Dataset: dataset (GitHub, alevinas/minecraftImagesRNA). Classes: araña, cerdo, creeper, gato, vaca, zombie.

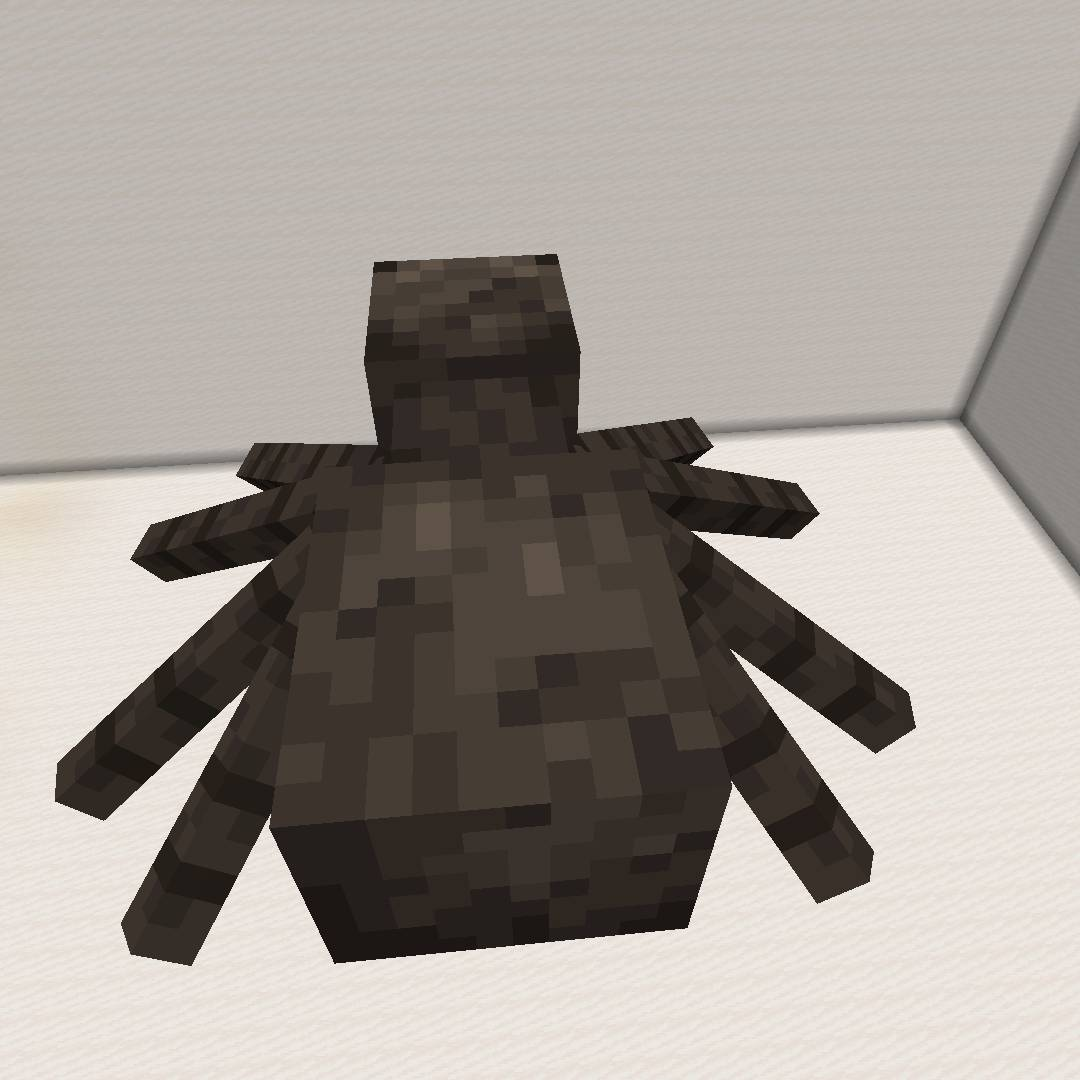
Label: araña

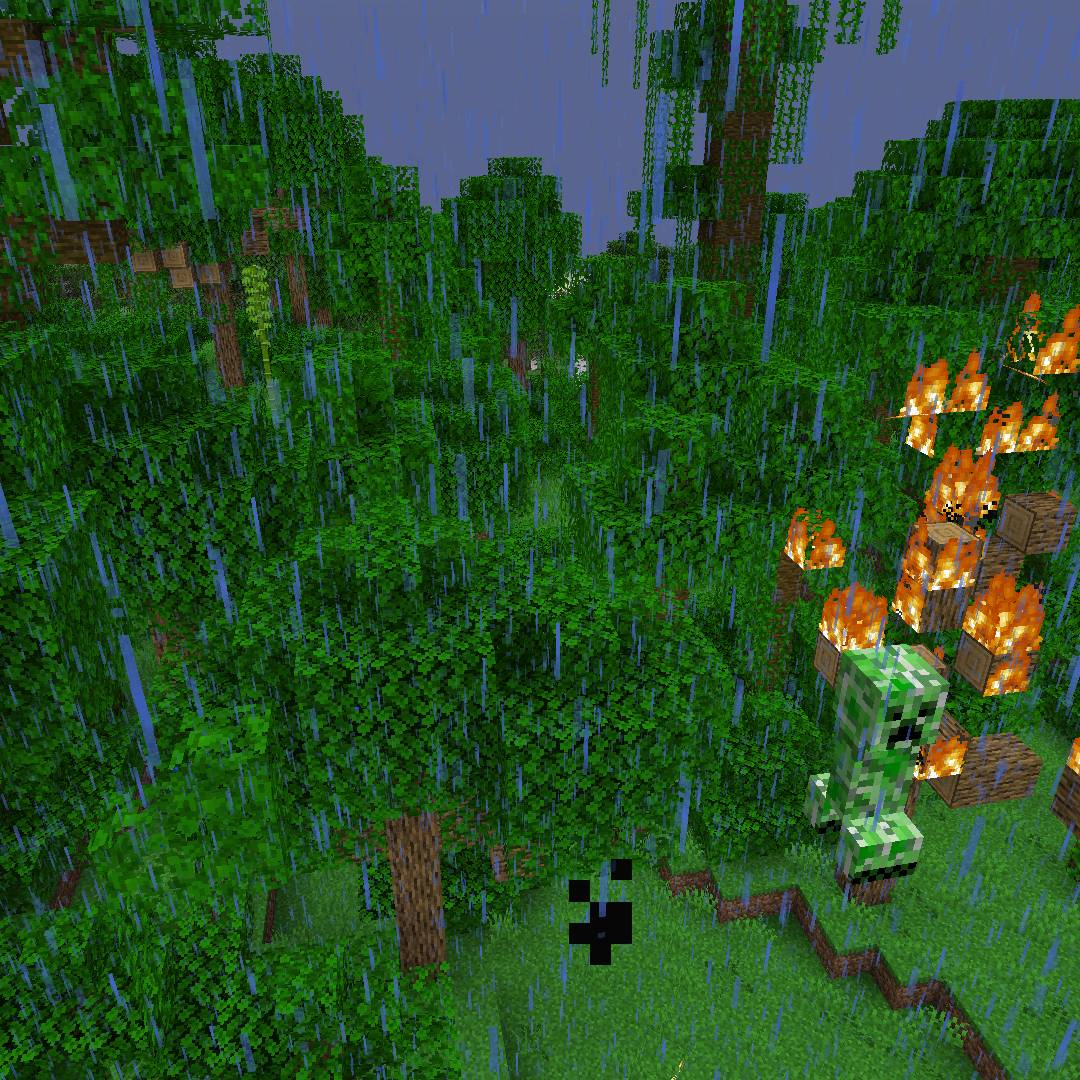
Label: creeper

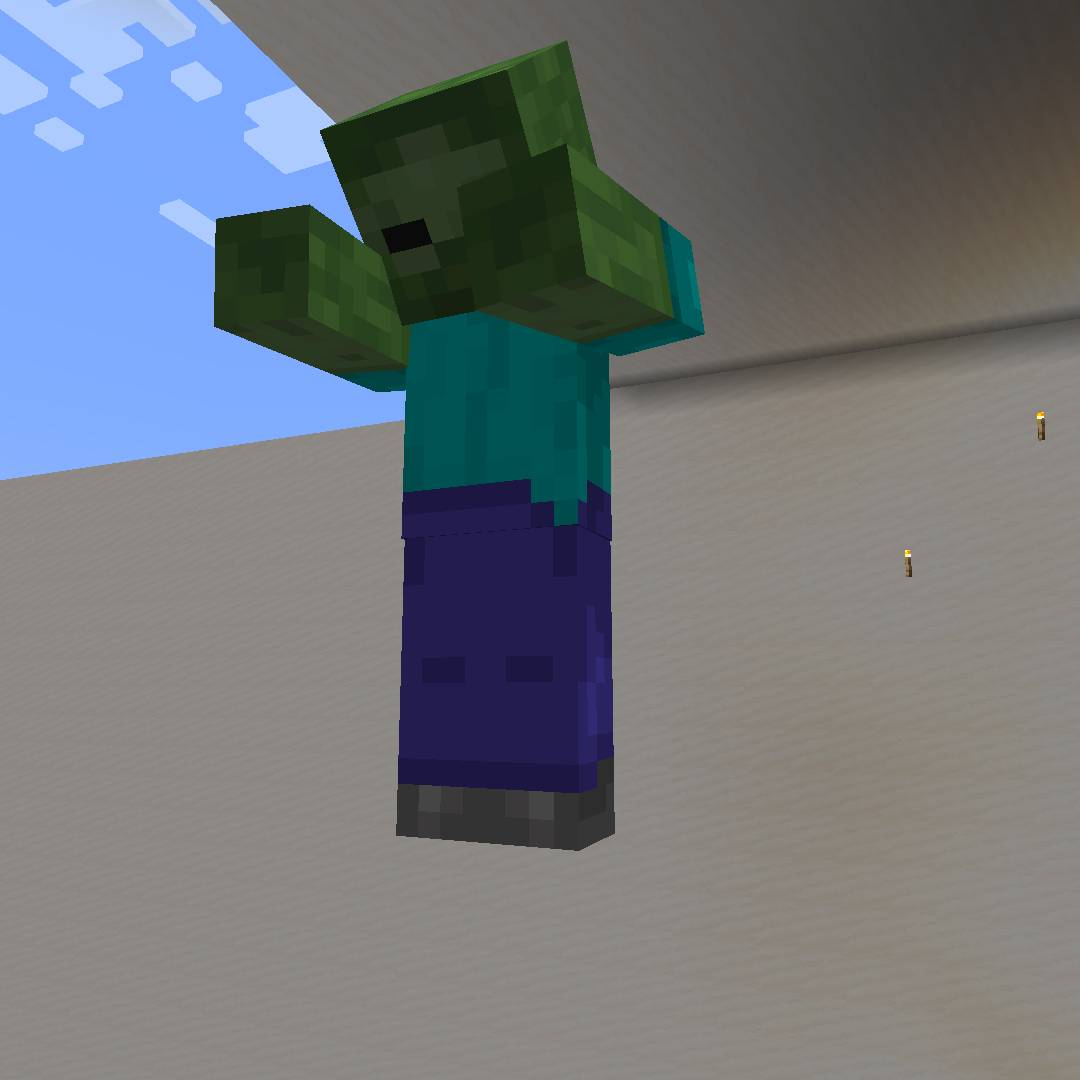
Label: zombie

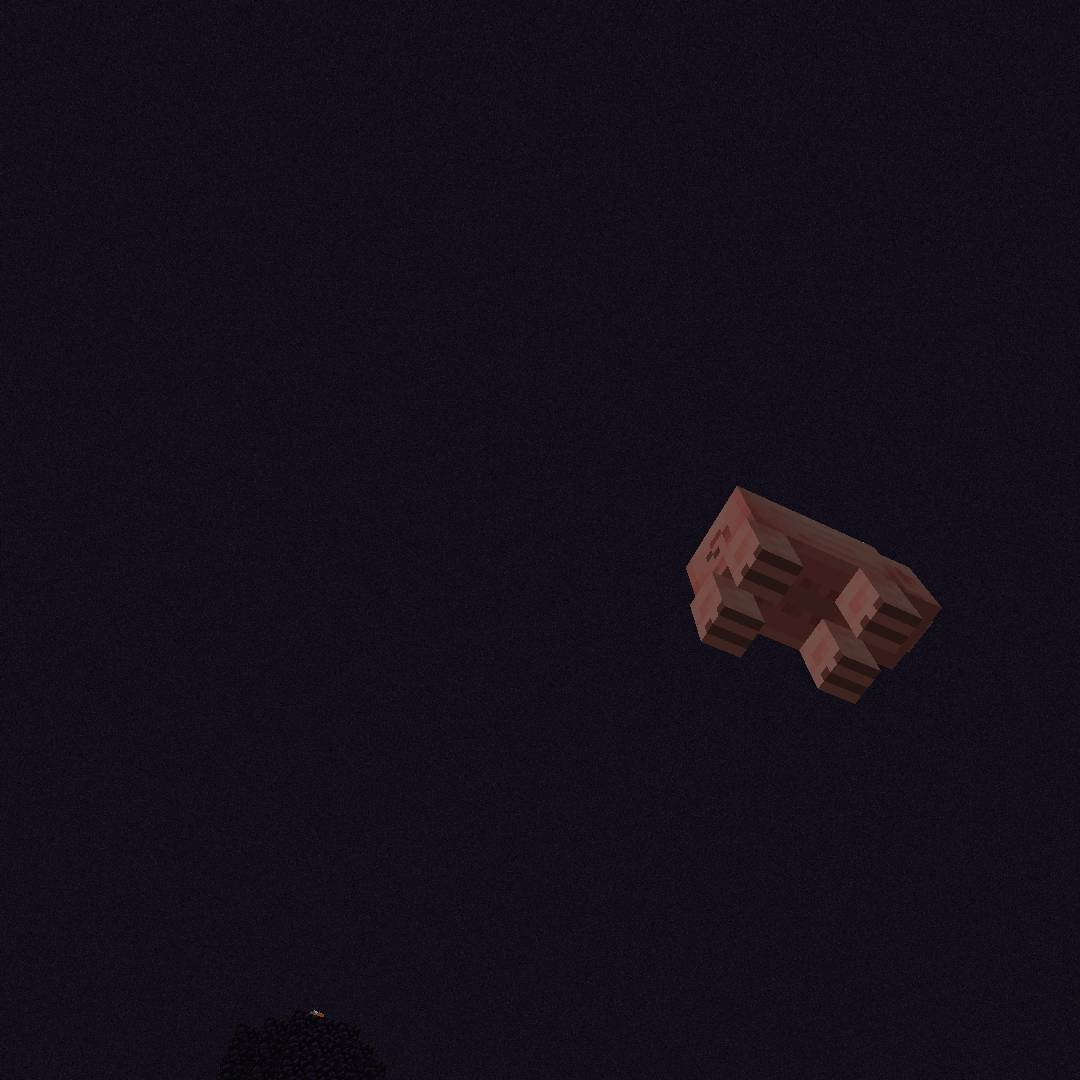
Label: cerdo

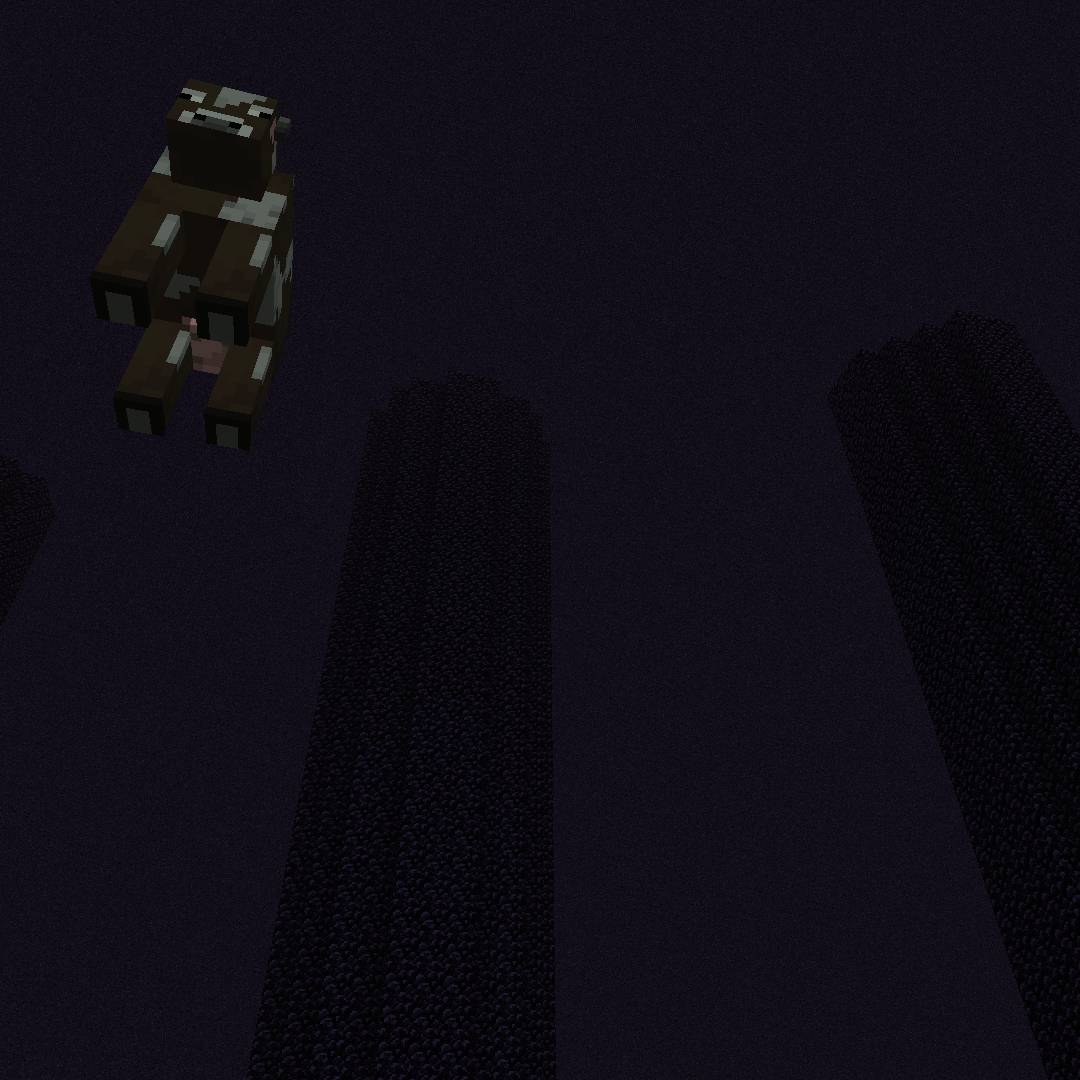
Label: vaca

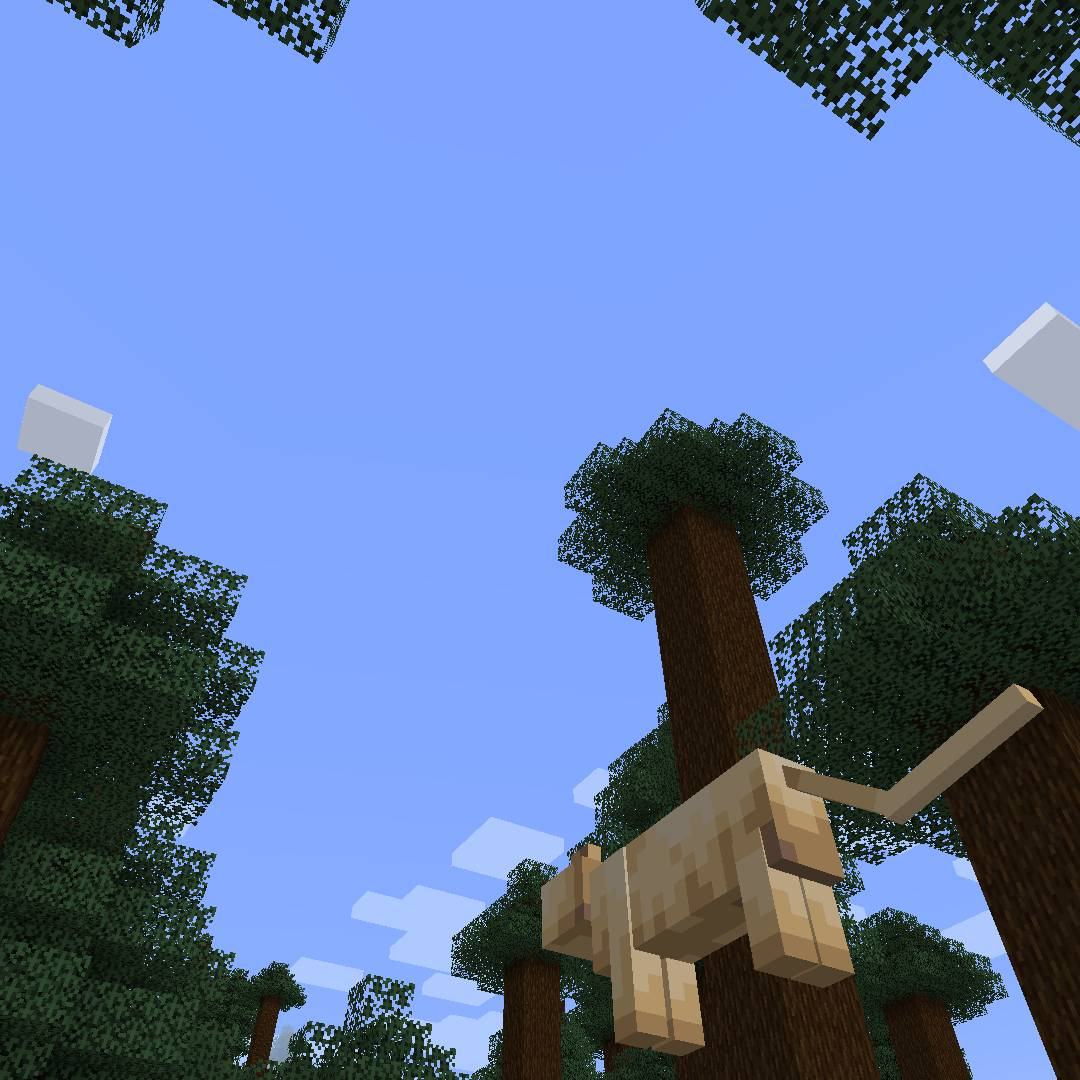
Label: gato
